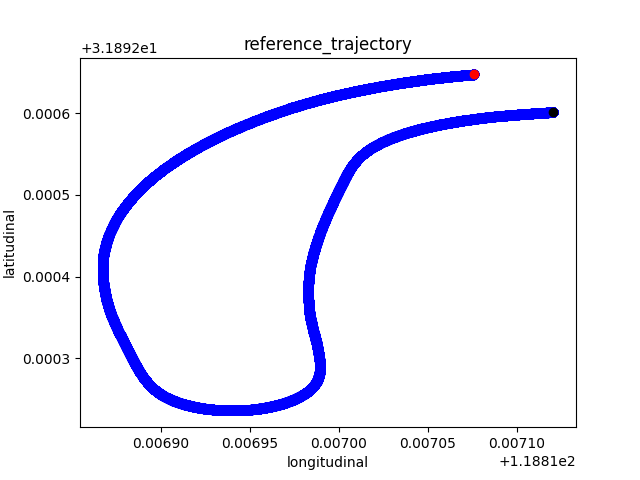

Source data for this figure (header and first rows):
118.8171207, 31.8926013, -98.57714400000003, 0.0
118.8, 31.89, -98.58, 0.007216
118.8, 31.89, -98.58, 0.007216
118.8, 31.89, -98.58, 0.007216
118.8, 31.89, -98.58, 0.007216
118.8, 31.89, -98.58, 0.007216
118.8, 31.89, -98.58, 0.007216
118.8, 31.89, -98.58, 0.007216
118.8, 31.89, -98.58, 0.007216
118.8, 31.89, -98.58, 0.007216
118.8, 31.89, -98.58, 0.007216
118.8, 31.89, -98.58, 0.007216
118.8, 31.89, -98.58, 0.007216
118.8, 31.89, -98.58, 0.007216
118.8, 31.89, -98.58, 0.007216
118.8, 31.89, -98.58, 0.007216
118.8, 31.89, -98.58, 0.007216
118.8, 31.89, -98.58, 0.007216
118.8, 31.89, -98.58, 0.007216
118.8, 31.89, -98.58, 0.007216
118.8, 31.89, -98.58, 0.007216
118.8, 31.89, -98.58, 0.007216
118.8, 31.89, -98.58, 0.007216
118.8, 31.89, -98.58, 0.007216
118.8, 31.89, -98.58, 0.007216
118.8, 31.89, -98.58, 0.007216
118.8, 31.89, -98.58, 0.007216
118.8, 31.89, -98.58, 0.007216
118.8, 31.89, -98.58, 0.007216
118.8, 31.89, -98.58, 0.007216
118.8, 31.89, -98.58, 0.007216
118.8, 31.89, -98.58, 0.007216
118.8, 31.89, -98.58, 0.007216
118.8, 31.89, -98.58, 0.007216
118.8, 31.89, -98.58, 0.007216
118.8, 31.89, -98.58, 0.007216
118.8, 31.89, -98.58, 0.007216
118.8, 31.89, -98.58, 0.007216
118.8, 31.89, -98.58, 0.007216
118.8, 31.89, -98.58, 0.007216
118.8, 31.89, -98.58, 0.007216
118.8, 31.89, -98.58, 0.007216
118.8, 31.89, -98.58, 0.007216
118.8, 31.89, -98.58, 0.007216
118.8, 31.89, -98.58, 0.007216
118.8, 31.89, -98.58, 0.007216
118.8, 31.89, -98.58, 0.007216
118.8, 31.89, -98.58, 0.007216
118.8, 31.89, -98.58, 0.007216
118.8, 31.89, -98.58, 0.007216
118.8, 31.89, -98.58, 0.007216
118.8, 31.89, -98.58, 0.007216
118.8, 31.89, -98.58, 0.007216
118.8, 31.89, -98.58, 0.007216
118.8, 31.89, -98.58, 0.007216
118.8, 31.89, -98.58, 0.007216
118.8, 31.89, -98.58, 0.007216
118.8, 31.89, -98.58, 0.007216
118.8, 31.89, -98.58, 0.007216
118.8, 31.89, -98.58, 0.007216
118.8, 31.89, -98.58, 0.007216
... 13,826 more rows
